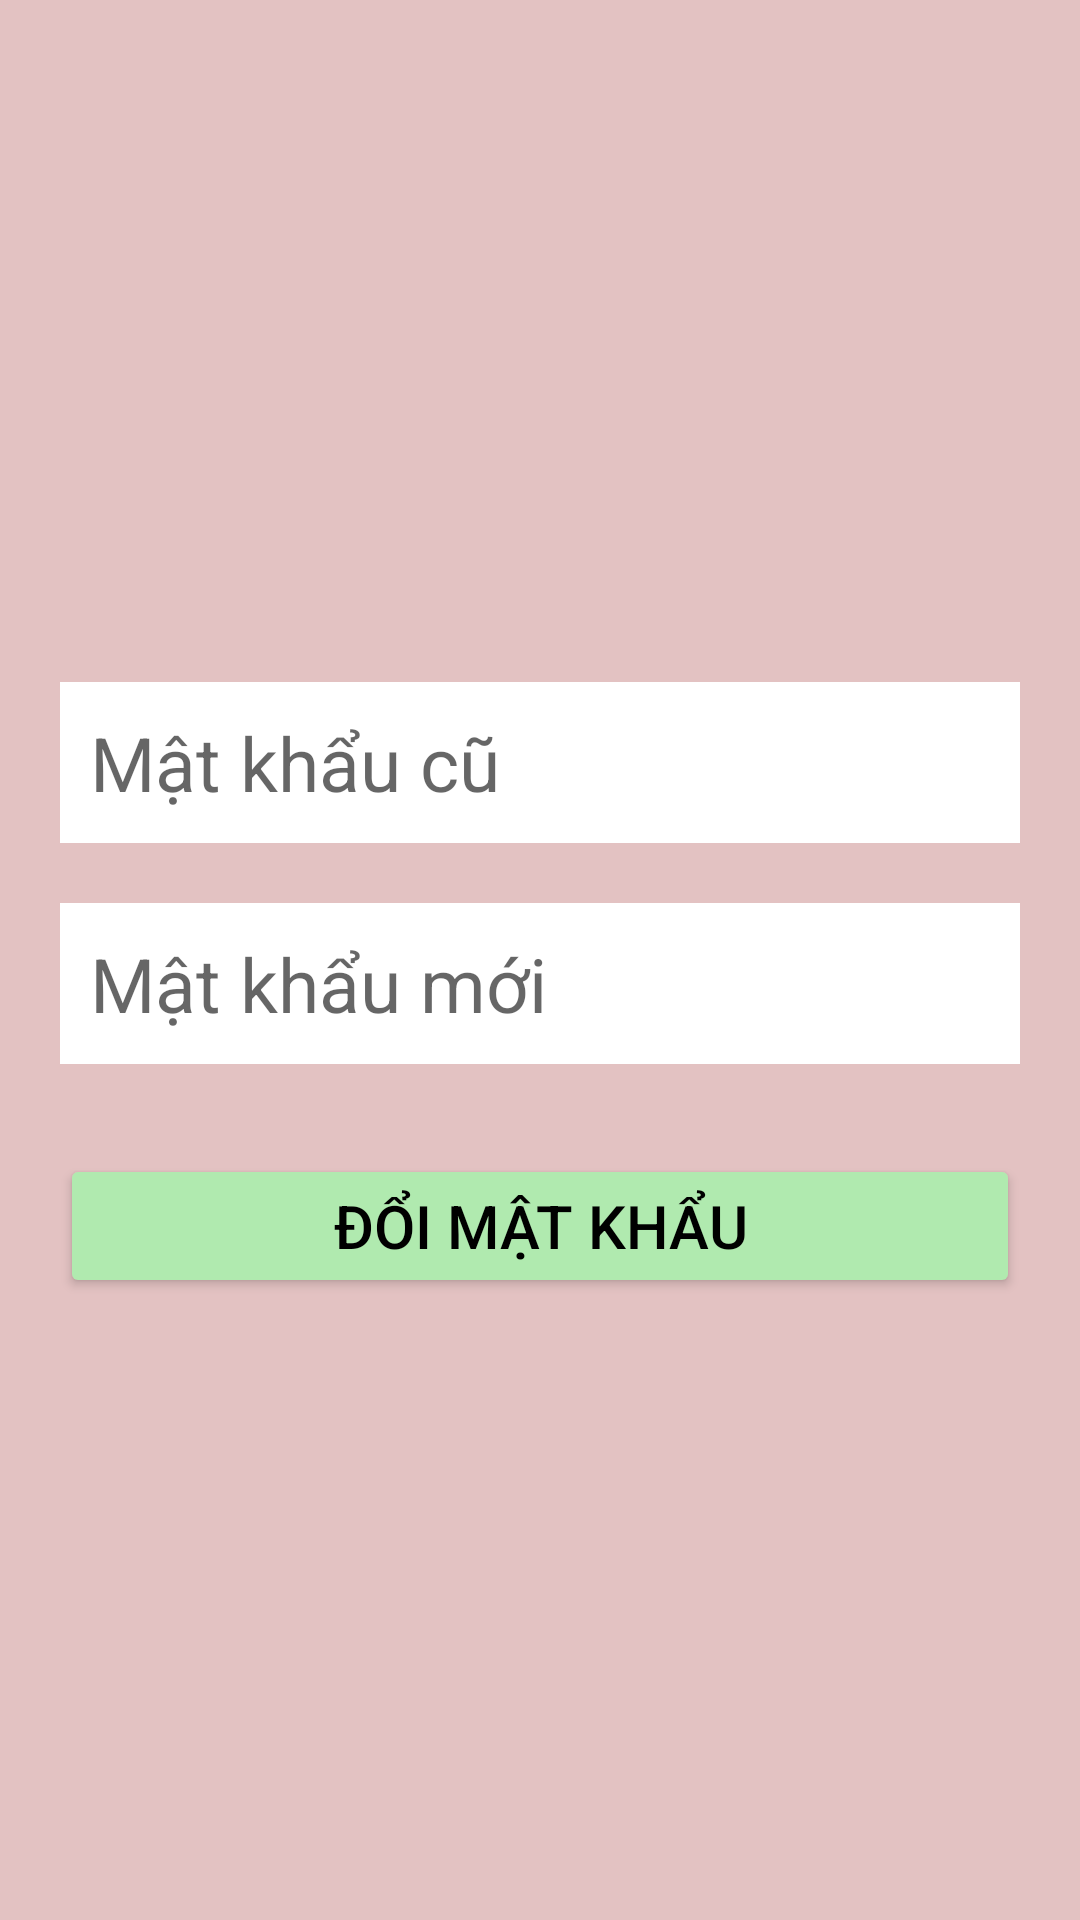

Write the Android layout XML for this screen, with the resource values it uses.
<!-- AndroidManifest.xml: application theme Theme.AppTruyen -->
<!-- res/layout/activity_doi_mat_khau.xml -->
<?xml version="1.0" encoding="utf-8"?>
<LinearLayout xmlns:android="http://schemas.android.com/apk/res/android"
    xmlns:app="http://schemas.android.com/apk/res-auto"
    xmlns:tools="http://schemas.android.com/tools"
    android:layout_width="match_parent"
    android:layout_height="match_parent"
    tools:context=".DoiMatKhauActivity"
    android:orientation="vertical"
    android:padding="20sp"
    android:gravity="center"
    android:background="#E3C2C2">

    <EditText
        android:id="@+id/edtOldPassword"
        android:layout_width="match_parent"
        android:layout_height="wrap_content"
        android:background="@color/white"
        android:padding="10sp"
        android:textColor="@color/black"
        android:textSize="25sp"
        android:hint="Mật khẩu cũ"
        android:inputType="textPassword"
        android:imeOptions="actionNext"
        android:layout_marginTop="20sp"/>

    <EditText
        android:id="@+id/edtChangePassword"
        android:layout_width="match_parent"
        android:layout_height="wrap_content"
        android:background="@color/white"
        android:padding="10sp"
        android:textColor="@color/black"
        android:textSize="25sp"
        android:hint="Mật khẩu mới"
        android:inputType="textPassword"
        android:imeOptions="actionNext"
        android:layout_marginTop="20sp"/>

    <Button
        android:id="@+id/btn_Change_Password"
        android:layout_width="match_parent"
        android:layout_height="wrap_content"
        android:text="Đổi mật khẩu"
        android:textSize="20sp"
        android:textColor="@color/black"
        android:layout_marginTop="30sp"
        android:backgroundTint="#B0EAAF"/>

</LinearLayout>
<!-- resources referenced by this layout -->
<resources>
  <style name="Theme.AppTruyen" parent="Theme.MaterialComponents.DayNight.NoActionBar">
          
          <item name="colorPrimary">@color/purple_500</item>
          <item name="colorPrimaryVariant">@color/purple_700</item>
          <item name="colorOnPrimary">@color/white</item>
          
          <item name="colorSecondary">@color/teal_200</item>
          <item name="colorSecondaryVariant">@color/teal_700</item>
          <item name="colorOnSecondary">@color/black</item>
          
          <item name="android:statusBarColor">?attr/colorPrimaryVariant</item>
          
      </style>
  <!-- not gathered from this repository: default colours our renderer supplied (Android Studio template values) -->
  <color name="purple_500">#FF6200EE</color>
  <color name="purple_700">#FF3700B3</color>
  <color name="teal_200">#FF03DAC5</color>
  <color name="teal_700">#FF018786</color>
  <color name="black">#FF000000</color>
  <color name="white">#FFFFFFFF</color>
</resources>
